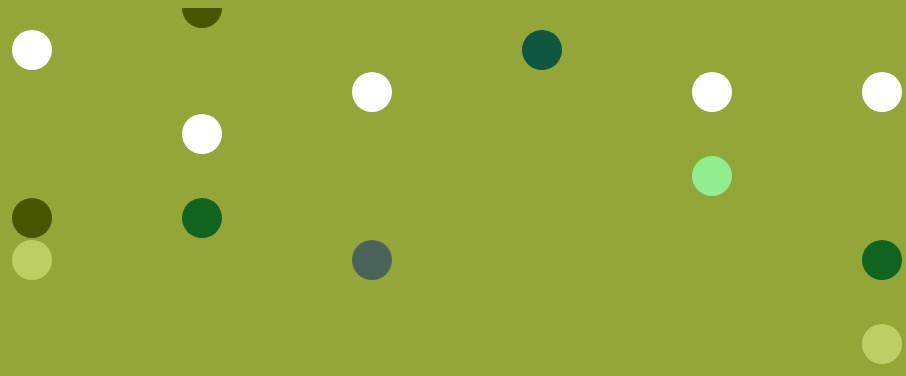
D3 v5 page, settled after 360 driven frames (6 s of simulated time); the page loaded 1 data file(s).


// ── script.js
console.log("js.loaded.hello");

// console.log(document.getElementById('viz-container'));

let viz = d3.select("#viz-container")
  .append("svg")
    .attr("id","viz")
    .attr("width",1000)
    .attr("height",530)
  ;

//load data

// <div id="viz-container"><svg><circle></circle></svg></div>
// viz.attr("height",400);

// let myCircle = viz.append("circle")
//     .attr("cx",250)
//     .attr("cy",200)
//     .attr("r",20)
;
// svg elemnt
// myCircle.attr("fill","white");
function positionX (myData){
  console.log(myData);
  if(myData["date"]=="2.25"){
    return 150;
  } else if(myData["date"]=="2.26"){
    return 320;
  } else if(myData["date"]=="2.27"){
    return 490;
  } else if(myData["date"]=="2.28"){
    return 660;
  }else if(myData["date"]=="2.29"){
  return 830;
  } else {
    return 1000;
  }
}

function color(myData){
  if(myData["name"]=="Da An"){
    return "#E9F7A3";
  } else if(myData["name"]=="ChuChu Wen"){
    return "white";
  } else if(myData["name"]=="Last Dance"){
    return "#6E7F15";
  } else if(myData["name"]=="Da Yu"){
    return "#485500";
  }else if(myData["name"]=="Someone Like You"){
  return "#BDCE65";
  }else if(myData["name"]=="Yu Jian"){
  return "#79A035";
  }
  else if(myData["name"]=="Womxnly"){
  return "#116420";
  }
  else if(myData["name"]=="The Longest Movie"){
  return "#0F5741";
  }
  else if(myData["name"]=="When You"){
  return "#458D77";
  }
  else if(myData["name"]=="Xiao Ban"){
  return "#49635B";
  }
  else if(myData["name"]=="Take Everything You Want"){
  return "pink";
  }
  else if(myData["name"]=="Hong Dou"){
  return "#0FE0AC";
  }
  else {
    return "lightgreen";
  }

}

function positionY (myData){
  let time = myData["time"]
  let timeObject = new Date(time);
   console.log(timeObject);
// Sat Dec 30 1899 08:06:00 GMT+0805 (China Standard Time)
let newTime = timeObject.getHours()-6;
return newTime*42
// 8
// timeObject.getMinutes()
}

function gotData(incomingData){


//   function randomNumber(){
//     // return Math.random()*780;
//   let n1 = Math.floor(Math.random() * 750) + 20;
//   Math.round(n1)*1000;
//   return n1;
//
//
//
// }




//   function chooseColor(datapoint){
//
//     return "green"
//   }
//
// viz.selectAll("text").data(incomingData).enter()
//      .append("text")
//        .style("fill", textColor)
//        .style("stroke", "white")
//        .style("font-size", 40)
//        .attr("dy", ylocation)
//        .attr("dx", xlocation)
//        .attr("text-anchor", "middle")
//        .attr("textLength", "100")
//        .text(detail)
//  ;
//  ;

//   console.log(incomingData);
  viz.selectAll("circle").data(incomingData).enter()

      .append("circle")
       // .attr("points","positionX,20 positionX,25")

       .attr("cx",positionX)
       .attr("cy",positionY)



       .attr("r",20)
       .attr("fill",color)

  ;
}



d3.json("data.json").then(gotData);


### data: data.json
[
 {
  "date": 2.25,
  "time": "1899-12-30T00:00:17.000Z",
  "name": "Da An",
  "whatAmIDoing": "Study",
  "audiable": "no",
  "why": "Used to like",
  "degreeOfLight": "Bright"
 },
 {
  "date": 2.25,
  "time": "1899-12-30T01:49:17.000Z",
  "name": "ChuChu Wen",
  "whatAmIDoing": "Break",
  "audiable": "no",
  "why": "Listen frequently",
  "degreeOfLight": "Bright"
 },
 {
  "date": 2.25,
  "time": "1899-12-30T04:34:17.000Z",
  "name": "ChuChu Wen",
  "whatAmIDoing": "Weibo",
  "audiable": "no",
  "why": "Listen frequently",
  "degreeOfLight": "Bright"
 },
 {
  "date": 2.25,
  "time": "1899-12-30T04:39:17.000Z",
  "name": "Last Dance",
  "whatAmIDoing": "Chat with friends",
  "audiable": "no",
  "why": "Mentioned by friends",
  "degreeOfLight": "Bright"
 },
 {
  "date": 2.25,
  "time": "1899-12-30T07:54:17.000Z",
  "name": "ChuChu Wen",
  "whatAmIDoing": "Grab food",
  "audiable": "yes",
  "why": "Listen frequently",
  "degreeOfLight": "Medium"
 },
 {
  "date": 2.25,
  "time": "1899-12-30T11:19:17.000Z",
  "name": "Da Yu",
  "whatAmIDoing": "Take shower",
  "audiable": "yes",
  "why": "Used to like",
  "degreeOfLight": "Dark"
 },
 {
  "date": 2.25,
  "time": "1899-12-30T12:21:17.000Z",
  "name": "Someone Like You",
  "whatAmIDoing": "Study",
  "audiable": "no",
  "why": "Unknow",
  "degreeOfLight": "Dark"
 },
 {
  "date": 2.26,
  "time": "1899-12-30T02:12:17.000Z",
  "name": "Yu Jian",
  "whatAmIDoing": "Study",
  "audiable": "no",
  "why": "Unknow",
  "degreeOfLight": "Bright"
 },
 "... 24 more items"
]